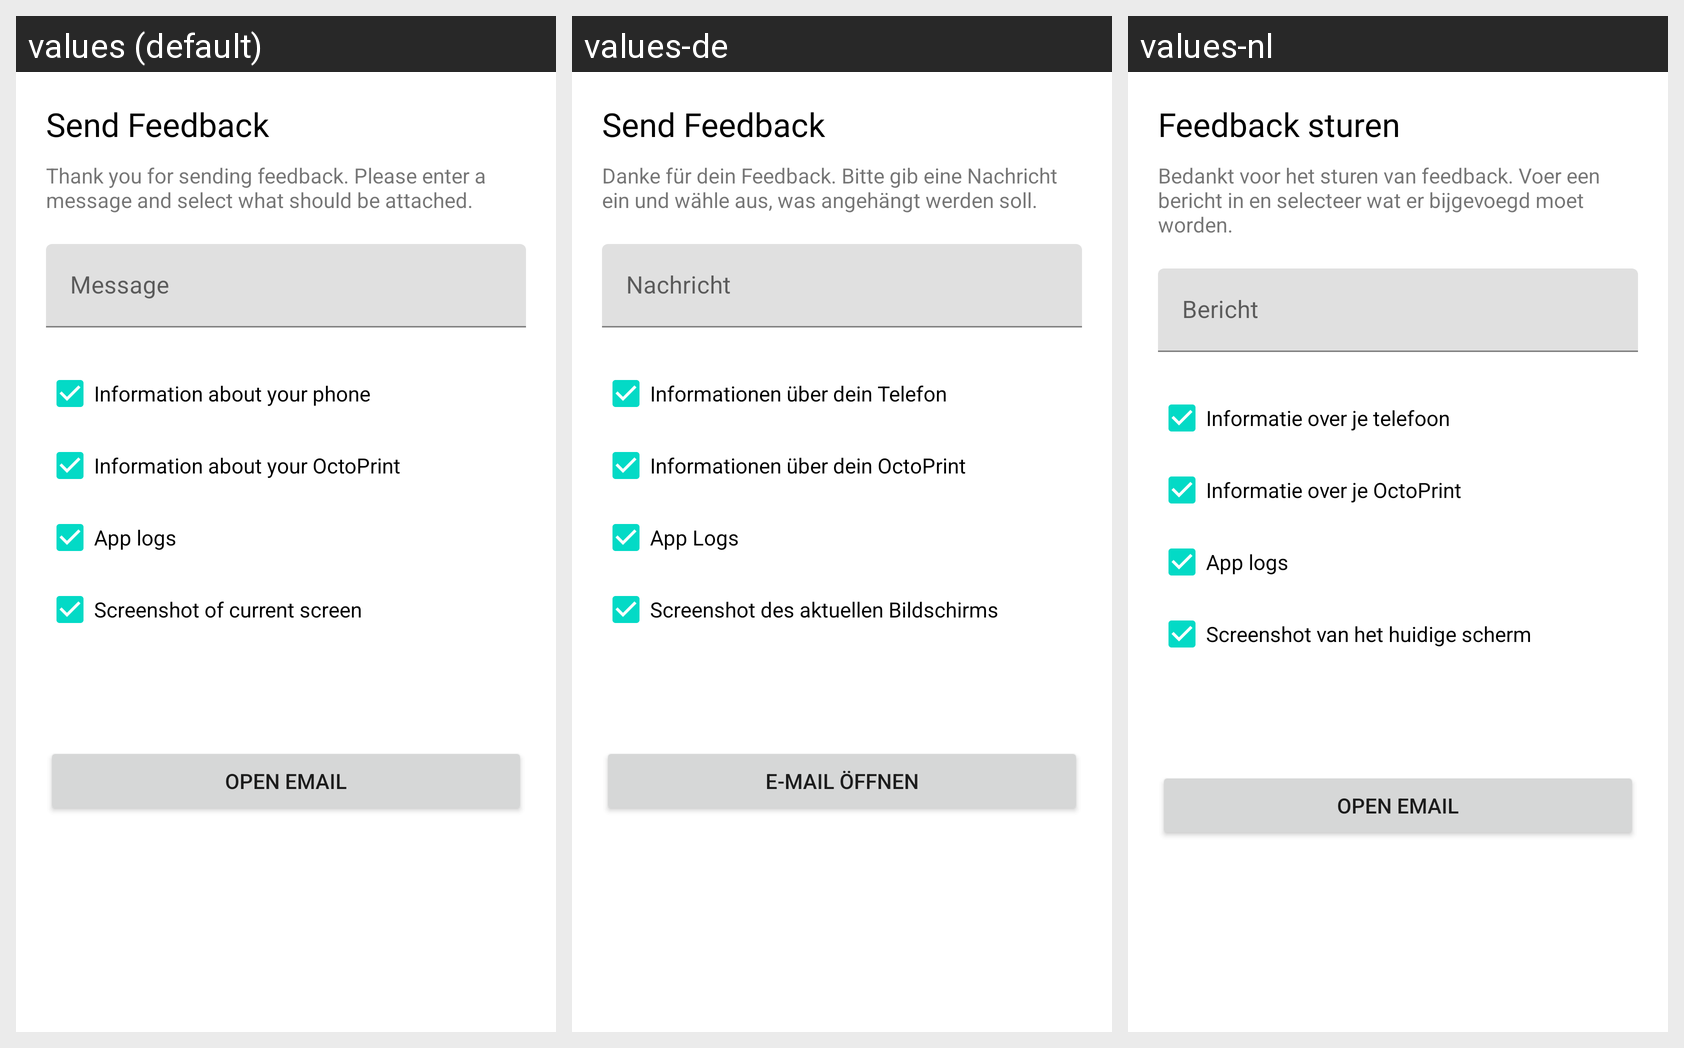

This grid shows one Android layout under several languages. Give, for every string resource on the screen, its name, the default text and each shown locale's text.
Android screen res/layout/fragment_dialog_send_feedback.xml rendered under 3 locales, left to right: values (default), values-de, values-nl. Device: Nexus 5 (rendered at 1080×1920; each locale shown at half size, 540×960, under a caption strip naming it); theme Theme.MaterialComponents.DayNight.NoActionBar.
Other locales in the repository, not shown: values-es, values-fr, values-it.
Strings drawn on this screen, with the default value and each locale's value (text and hints the layout hard-codes, and strings that could not be matched under every locale, appear in the picture but are not listed):

send_feedback
  values: Send Feedback
  values-de: Send Feedback
  values-nl: Feedback sturen

thank_you_for_sending_feedback_please_select_what_should_be_included_in_your_message
  values: Thank you for sending feedback. Please enter a message and select what should be attached.
  values-de: Danke für dein Feedback. Bitte gib eine Nachricht ein und wähle aus, was angehängt werden soll.
  values-nl: Bedankt voor het sturen van feedback. Voer een bericht in en selecteer wat er bijgevoegd moet worden.

information_about_your_phone
  values: Information about your phone
  values-de: Informationen über dein Telefon
  values-nl: Informatie over je telefoon

information_about_your_octoprint
  values: Information about your OctoPrint
  values-de: Informationen über dein OctoPrint
  values-nl: Informatie over je OctoPrint

app_logs
  values: App logs
  values-de: App Logs
  values-nl: App logs

screenshot_of_current_screen
  values: Screenshot of current screen
  values-de: Screenshot des aktuellen Bildschirms
  values-nl: Screenshot van het huidige scherm

open_email
  values: Open Email
  values-de: E-Mail öffnen
  values-nl: Open Email

message
  values: Message
  values-de: Nachricht
  values-nl: Bericht
